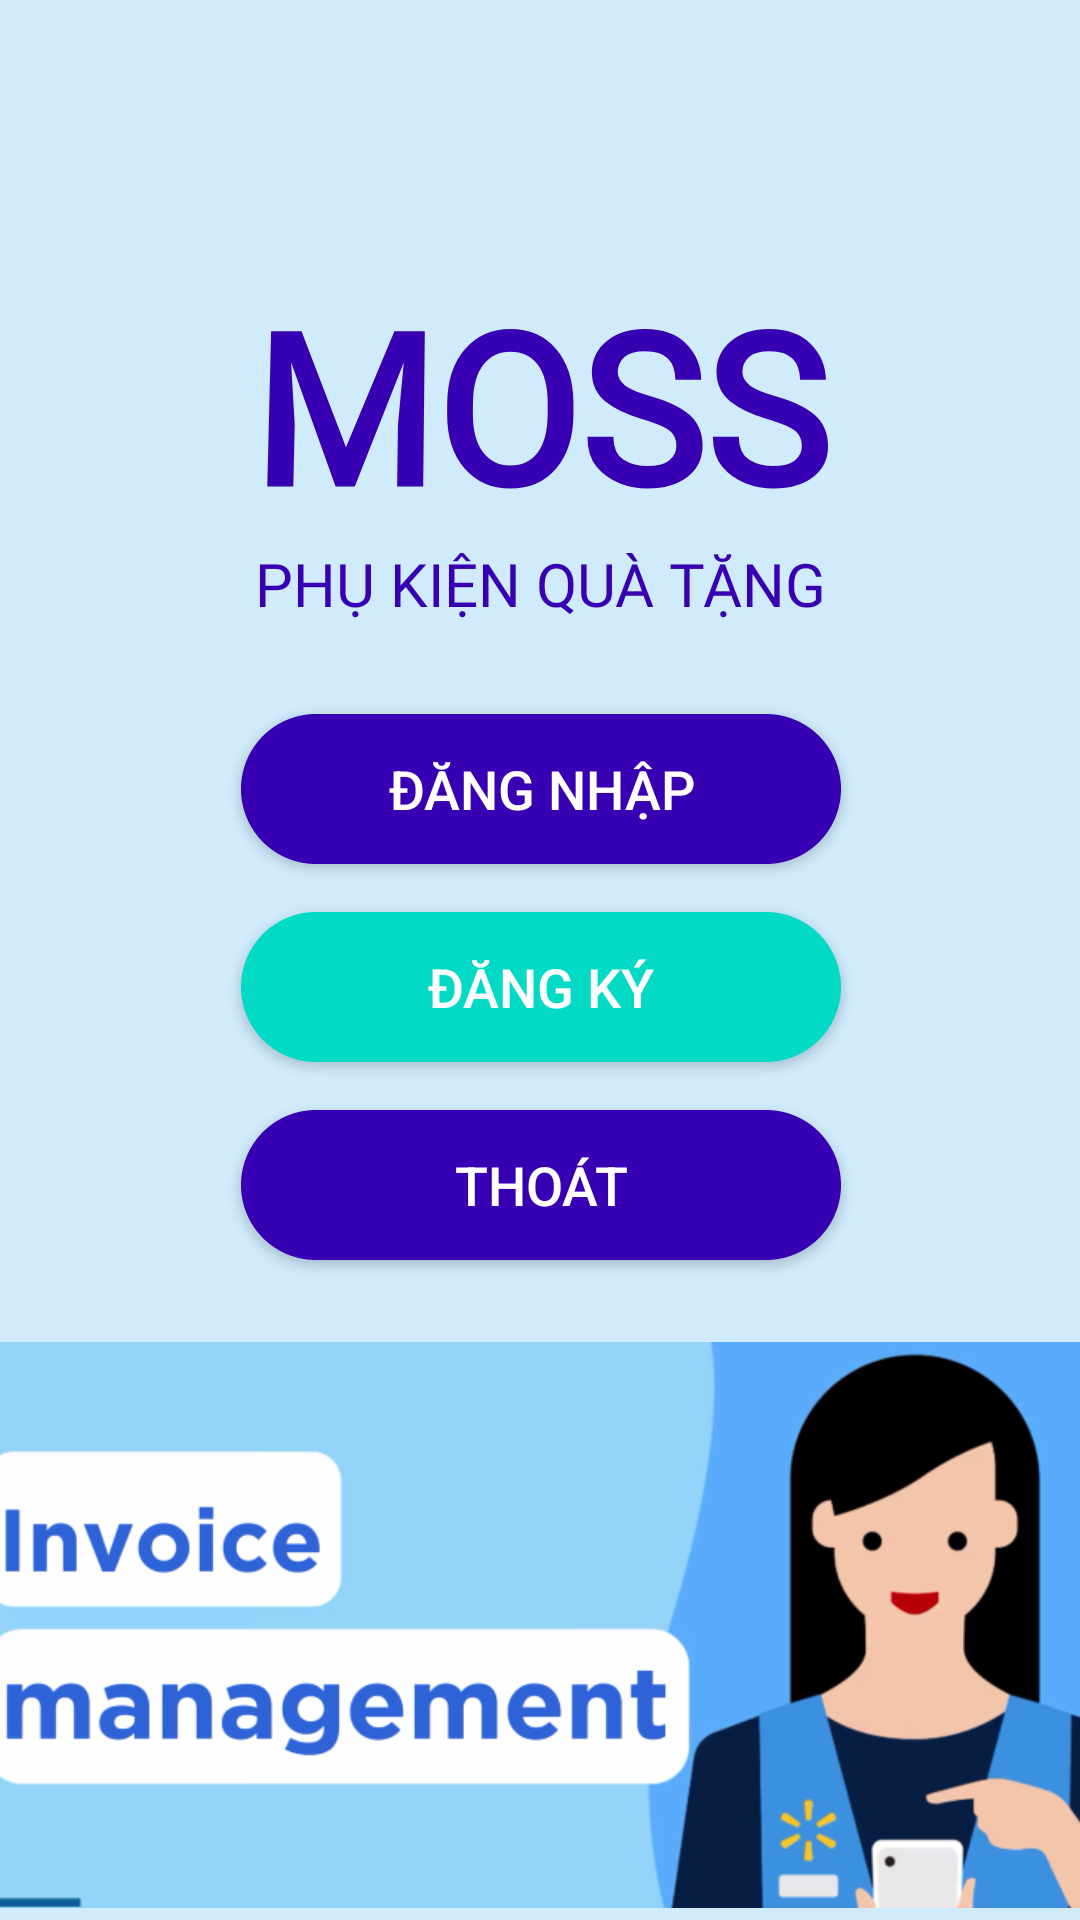

The Android layout XML behind this screen, and the referenced resources:
<!-- AndroidManifest.xml: application theme AppTheme -->
<!-- res/layout/main_activity.xml -->
<?xml version="1.0" encoding="utf-8"?>
<androidx.constraintlayout.widget.ConstraintLayout xmlns:android="http://schemas.android.com/apk/res/android"
    xmlns:app="http://schemas.android.com/apk/res-auto"
    xmlns:tools="http://schemas.android.com/tools"
    android:layout_width="match_parent"
    android:layout_height="match_parent"
    android:background="@color/navigation_view_background">

    <TextView
        android:id="@+id/textView123"
        android:layout_width="0dp"
        android:layout_height="wrap_content"
        android:layout_marginTop="100dp"
        android:fontFamily="@font/adamina"
        android:rotationX="3"
        android:text="MOSS"
        android:textAlignment="center"
        android:textAllCaps="false"
        android:textColor="@color/design_default_color_primary_variant"
        android:textSize="70sp"
        android:textStyle="bold"
        app:layout_constraintBottom_toTopOf="@+id/textView74"
        app:layout_constraintEnd_toEndOf="parent"
        app:layout_constraintHorizontal_bias="0.0"
        app:layout_constraintStart_toStartOf="parent"
        app:layout_constraintTop_toTopOf="parent" />

    <Button
        android:id="@+id/buttonOut"
        android:layout_width="200dp"
        android:layout_height="50dp"
        android:background="@drawable/layout_button"
        android:text="THOÁT"
        android:textColor="@color/white"
        android:textSize="18sp"
        app:layout_constraintBottom_toTopOf="@+id/imageView9"
        app:layout_constraintEnd_toEndOf="parent"
        app:layout_constraintHorizontal_bias="0.502"
        app:layout_constraintStart_toStartOf="parent"
        app:layout_constraintTop_toBottomOf="@+id/buttonDK" />

    <Button
        android:id="@+id/buttonDN"
        android:layout_width="200dp"
        android:layout_height="50dp"
        android:layout_marginBottom="16dp"
        android:background="@drawable/layout_button"
        android:text="ĐĂNG NHẬP"
        android:textColor="@color/white"
        android:textSize="18sp"
        app:layout_constraintBottom_toTopOf="@+id/buttonDK"
        app:layout_constraintEnd_toEndOf="@+id/buttonOut"
        app:layout_constraintHorizontal_bias="0.0"
        app:layout_constraintStart_toStartOf="@+id/buttonOut"
        app:layout_constraintTop_toBottomOf="@+id/textView74" />

    <TextView
        android:id="@+id/textView74"
        android:layout_width="0dp"
        android:layout_height="wrap_content"
        android:layout_marginBottom="30dp"
        android:fontFamily="@font/adamina"
        android:text="PHỤ KIỆN QUÀ TẶNG"
        android:textAlignment="center"
        android:textColor="@color/design_default_color_primary_variant"
        android:textSize="20sp"
        app:layout_constraintBottom_toTopOf="@+id/buttonDN"
        app:layout_constraintEnd_toEndOf="parent"
        app:layout_constraintHorizontal_bias="0.0"
        app:layout_constraintStart_toStartOf="parent"
        app:layout_constraintTop_toBottomOf="@+id/textView123" />

    <Button
        android:id="@+id/buttonDK"
        android:layout_width="200dp"
        android:layout_height="50dp"
        android:layout_marginBottom="16dp"
        android:background="@drawable/layout_button_2"
        android:text="ĐĂNG KÝ"
        android:textColor="@color/white"
        android:textSize="18sp"
        app:layout_constraintBottom_toTopOf="@+id/buttonOut"
        app:layout_constraintEnd_toEndOf="parent"
        app:layout_constraintHorizontal_bias="0.502"
        app:layout_constraintStart_toStartOf="parent"
        app:layout_constraintTop_toBottomOf="@+id/buttonDN" />

    <ImageView
        android:id="@+id/imageView9"
        android:layout_width="383dp"
        android:layout_height="200dp"
        android:layout_margin="16dp"
        android:scaleType="fitEnd"
        app:layout_constraintBottom_toBottomOf="parent"
        app:layout_constraintEnd_toEndOf="parent"
        app:layout_constraintStart_toStartOf="parent"
        app:layout_constraintTop_toBottomOf="@+id/buttonOut"
        app:srcCompat="@drawable/human2" />
</androidx.constraintlayout.widget.ConstraintLayout>
<!-- resources referenced by this layout -->
<resources>
  <color name="navigation_view_background">#CFEBFC</color>
  <color name="white">#FFFFFFFF</color>
  <!-- drawable human2: png bitmap (drawable, 82355 bytes) -->
  <!-- drawable layout_button (drawable) -->
  <?xml version="1.0" encoding="utf-8"?>
  <shape xmlns:android="http://schemas.android.com/apk/res/android" android:shape="rectangle">
      <solid android:color="@color/design_default_color_primary_variant"/>
      <stroke android:color="@color/design_default_color_primary_variant"
          android:width="1dp"
          android:dashWidth="1dp" />
      <corners android:radius="50dp"/>
  </shape>
  <!-- drawable layout_button_2 (drawable) -->
  <?xml version="1.0" encoding="utf-8"?>
  <shape xmlns:android="http://schemas.android.com/apk/res/android" android:shape="rectangle">
      <solid android:color="@color/design_default_color_secondary"/>
      <stroke android:color="@color/design_default_color_secondary"
          android:width="1dp"
          android:dashWidth="1dp" />
      <corners android:radius="50dp"/>
  </shape>
  <style name="AppTheme" parent="Theme.AppCompat.Light.NoActionBar" />
</resources>
